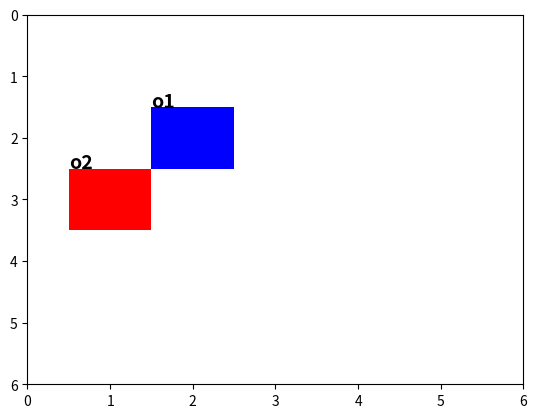

Reproduce this figure in Python.
#!/usr/bin/python

import math
from matplotlib import pyplot as plt
from matplotlib.patches import Rectangle

class Dbg(object):
    def __init__(self):
        pass

    def return_bounding_box_2d(self, x, y, width, length):
        """Return the bounding box

        :param x: x center
        :param y: y center
        :param width: x size
        :param length: y size
        :return: list(x1, y1, x2, y2) where (x1, y1) and (x2, y2) are the coordinates of the diagonal points of the
                bounding box depending on your coordinates frame
        """

        if width <= 0 or length <= 0:
            print("ERROR: can't compute bounding box, width or height has no positive value")
            return []
        return [x-width/2, y-length/2, x+width/2, y+length/2]


    def compute_qsr(self, bb1, bb2):
        """Wrapper for __compute_qsr

        :param bb1: diagonal points coordinates of first bounding box (x1, y1, x2, y2)
        :param bb2: diagonal points coordinates of second bounding box (x1, y1, x2, y2)
        :return: an RCC depending on your implementation
        """
        return self.__compute_qsr(bb1, bb2)

    def __compute_qsr(self, bb1, bb2):
        """Return cardinal direction relation
            :param bb1: diagonal points coordinates of first bounding box (x1, y1, x2, y2)
            :param bb2: diagonal points coordinates of second bounding box (x1, y1, x2, y2)
            :return: a string containing a cardinal direction relation
             directions: 'north', 'north-east', 'east', 'south-east', 'south', 'south-west', 'west', 'north-west', 'same', 'unknown'
        """

        # Finds the differnece between the centres of each object
        dx = ((bb2[0]+bb2[2])/2.0) - ((bb1[0]+bb1[2])/2.0)
        dy = ((bb2[1]+bb2[3])/2.0) - ((bb1[1]+bb1[3])/2.0)

        if dx==0 and dy==0:
            return 'same'

        # Calculate the angle of the line between the two objects (in degrees)
        angle = (math.atan2(dx,dy) * (180/math.pi))+22.5

        # If that angle is negative, invert it
        if angle < 0.0:
            angle = (360.0 + angle)

        # Lookup labels and return answer
        return self.directionSwitch(math.floor(((angle)/45.0)))

    # Switch Statement convert number into region label
    def directionSwitch(self,x):
        return {
            0 : 'north',
            1 : 'north-east',
            2 : 'east',
            3 : 'south-east',
            4 : 'south',
            5 : 'south-west',
            6 : 'west',
            7 : 'north-west',
        }.get((x), 'unknown')


def plot_bbs(bb1, bb2):
    plt.figure()
    ax = plt.gca()
    # ax.invert_yaxis()
    ax.add_patch(Rectangle((bb1[0], bb1[1]), bb1[2]-bb1[0], bb1[3]-bb1[1], alpha=1, facecolor="blue"))
    ax.annotate("o1", (bb1[0], bb1[1]), color='black', weight='bold', fontsize=14)
    ax.add_patch(Rectangle((bb2[0], bb2[1]), bb2[2]-bb2[0], bb2[3]-bb2[1], alpha=1, facecolor="red"))
    ax.annotate("o2", (bb2[0], bb2[1]), color='black', weight='bold', fontsize=14)
    h = 6
    l = 0
    # ax.set_xlim(l, h)
    # ax.set_ylim(l, h)
    ax.set_xlim(l, h)
    ax.set_ylim(h, l)
    plt.show()


if __name__ == '__main__':
    dbg = Dbg()

    # Play with these to test (x_center, y_center, width(i.e. x-size), length(i.e. y-size))
    o1 = (2.0, 2.0, 1., 1.)
    o2 = (1., 3., 1., 1.)

    o1 = dbg.return_bounding_box_2d(o1[0], o1[1], o1[2], o1[3])
    o2 = dbg.return_bounding_box_2d(o2[0], o2[1], o2[2], o2[3])

    # Bounding boxes
    # print("o1:", o1)
    # print("o2:", o2)

    # Relations
    print("o1o2:", dbg.compute_qsr(o1, o2))
    print("o2o1:", dbg.compute_qsr(o2, o1))

    # Plot the boxes
    plot_bbs(o1, o2)
